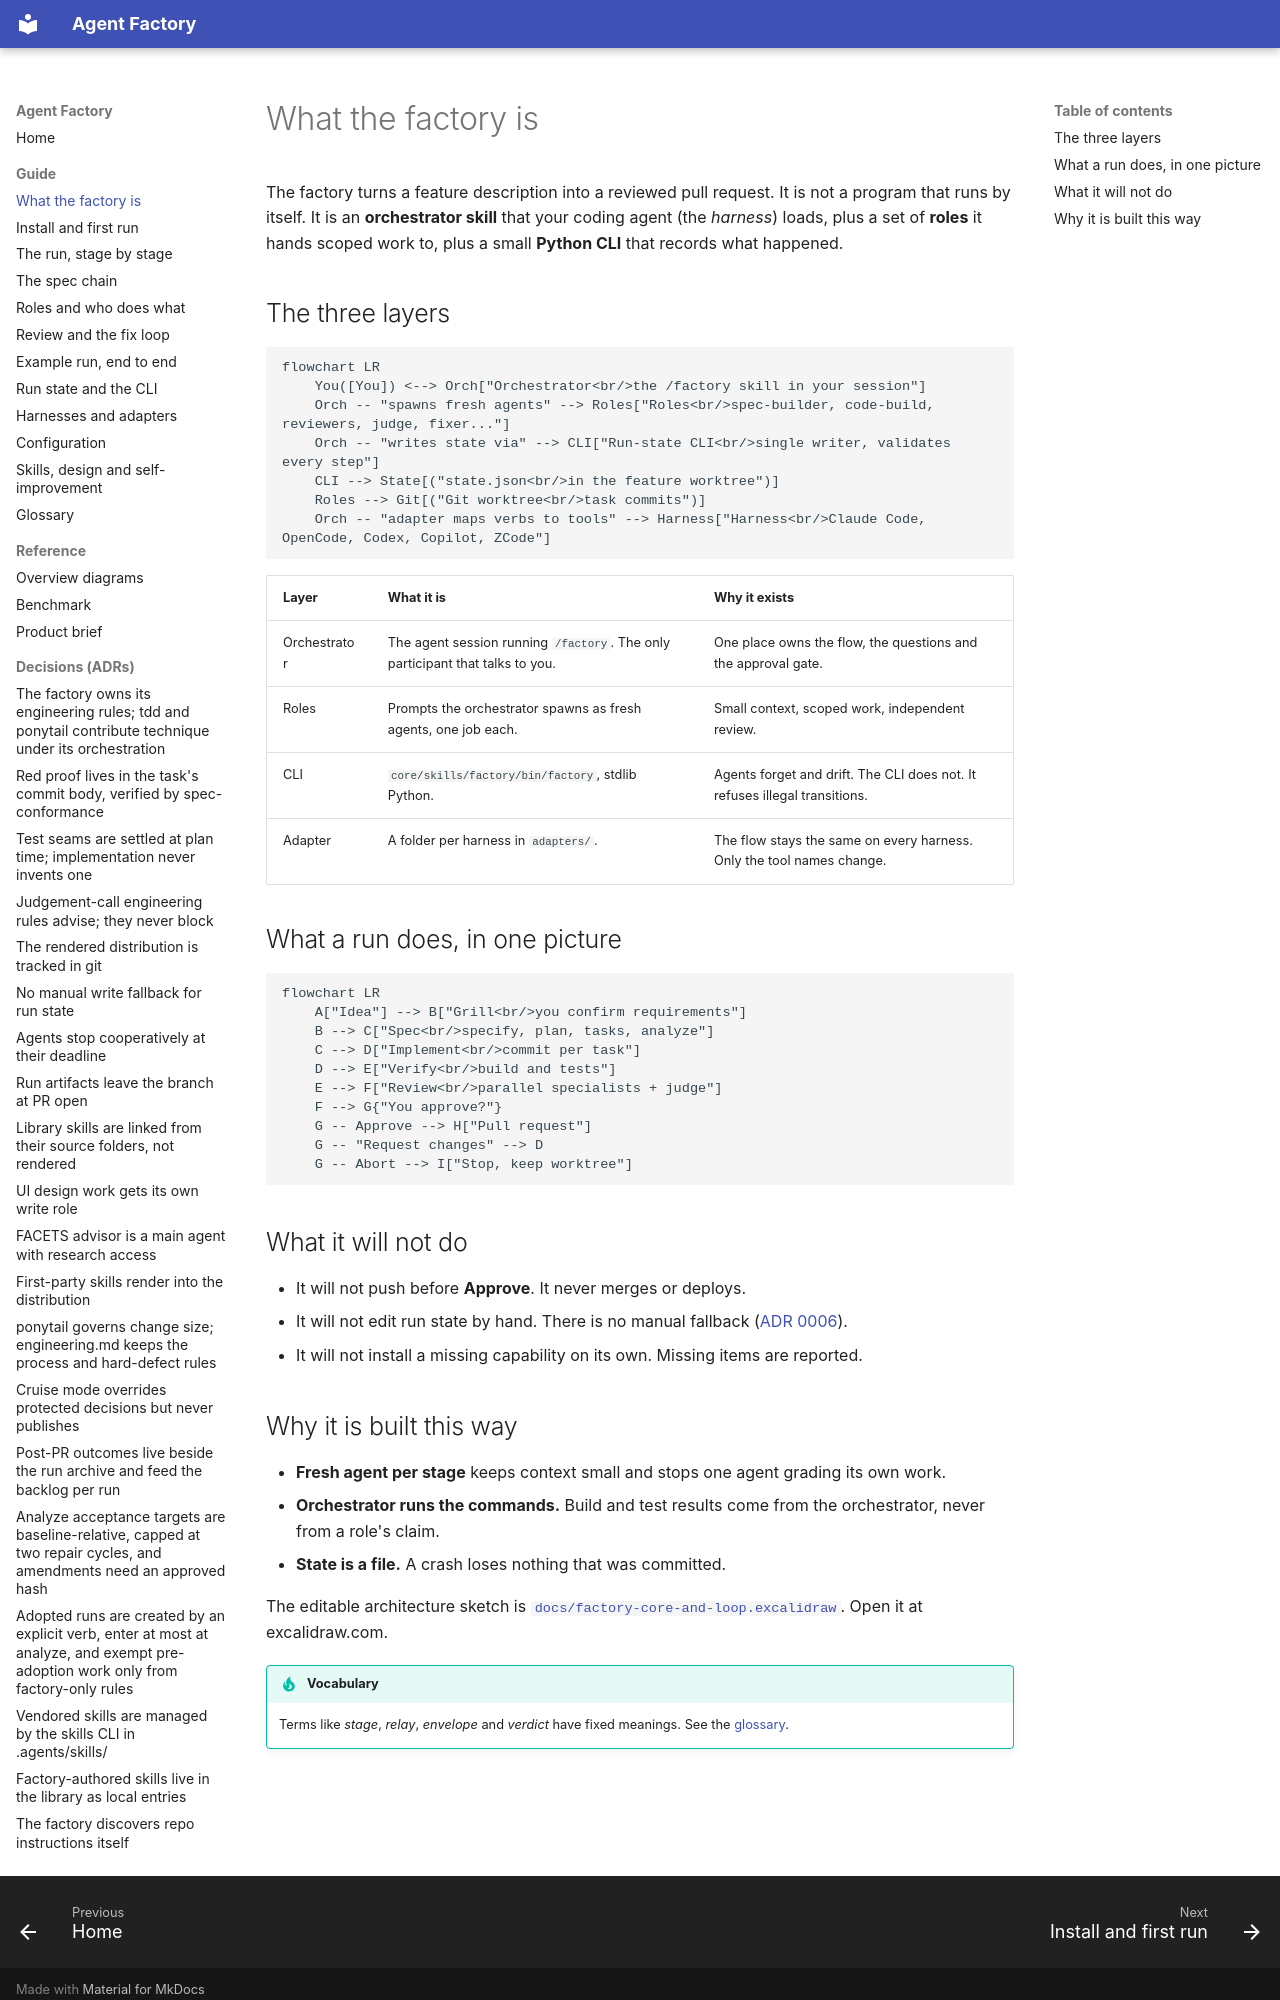

repository: tenluap/agent-factory · page: guide/what-is-the-factory/index.html · generator: mkdocs

# What the factory is

The factory turns a feature description into a reviewed pull request. It is not a program that runs by itself. It is an **orchestrator skill** that your coding agent (the *harness*) loads, plus a set of **roles** it hands scoped work to, plus a small **Python CLI** that records what happened.

## The three layers

```mermaid
flowchart LR
    You([You]) <--> Orch["Orchestrator<br/>the /factory skill in your session"]
    Orch -- "spawns fresh agents" --> Roles["Roles<br/>spec-builder, code-build, reviewers, judge, fixer..."]
    Orch -- "writes state via" --> CLI["Run-state CLI<br/>single writer, validates every step"]
    CLI --> State[("state.json<br/>in the feature worktree")]
    Roles --> Git[("Git worktree<br/>task commits")]
    Orch -- "adapter maps verbs to tools" --> Harness["Harness<br/>Claude Code, OpenCode, Codex, Copilot, ZCode"]
```

| Layer | What it is | Why it exists |
|---|---|---|
| Orchestrator | The agent session running `/factory`. The only participant that talks to you. | One place owns the flow, the questions and the approval gate. |
| Roles | Prompts the orchestrator spawns as fresh agents, one job each. | Small context, scoped work, independent review. |
| CLI | `core/skills/factory/bin/factory`, stdlib Python. | Agents forget and drift. The CLI does not. It refuses illegal transitions. |
| Adapter | A folder per harness in `adapters/`. | The flow stays the same on every harness. Only the tool names change. |

## What a run does, in one picture

```mermaid
flowchart LR
    A["Idea"] --> B["Grill<br/>you confirm requirements"]
    B --> C["Spec<br/>specify, plan, tasks, analyze"]
    C --> D["Implement<br/>commit per task"]
    D --> E["Verify<br/>build and tests"]
    E --> F["Review<br/>parallel specialists + judge"]
    F --> G{"You approve?"}
    G -- Approve --> H["Pull request"]
    G -- "Request changes" --> D
    G -- Abort --> I["Stop, keep worktree"]
```

## What it will not do

- It will not push before **Approve**. It never merges or deploys.
- It will not edit run state by hand. There is no manual fallback ([ADR 0006](../adr/0006-no-manual-write-fallback-for-run-state.md)).
- It will not install a missing capability on its own. Missing items are reported.
